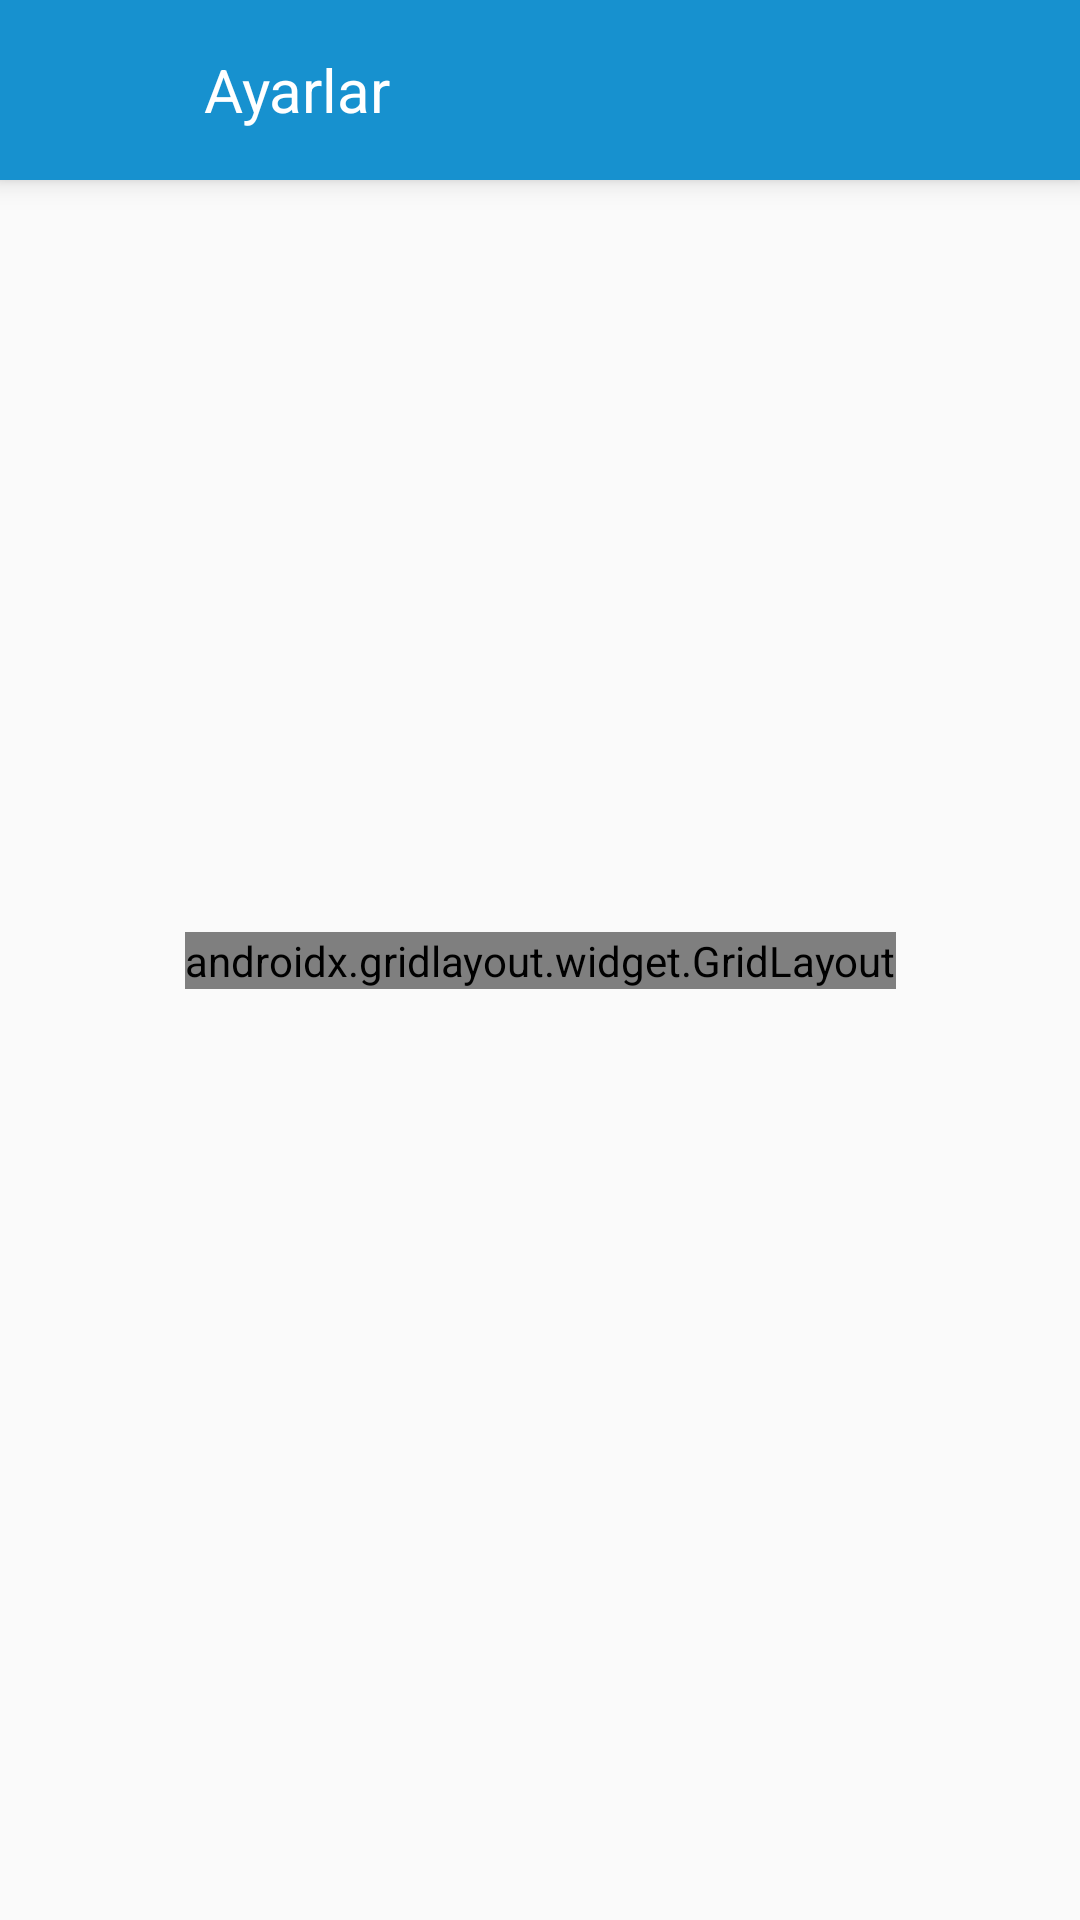

Produce the Android XML layout that renders to this screen, including the resource entries it uses.
<!-- AndroidManifest.xml: application theme Theme.HandTerminal -->
<!-- res/layout/activity_settings.xml -->
<?xml version="1.0" encoding="utf-8"?>
<androidx.constraintlayout.widget.ConstraintLayout xmlns:android="http://schemas.android.com/apk/res/android"
    xmlns:app="http://schemas.android.com/apk/res-auto"
    xmlns:tools="http://schemas.android.com/tools"
    android:layout_width="match_parent"
    android:layout_height="match_parent"
    android:keepScreenOn="true"
    tools:context=".SettingsActivity">

    <RelativeLayout
        android:id="@+id/LabelActivityTitleRelativeLayout"
        android:layout_width="match_parent"
        android:layout_height="60dp"
        android:background="@color/blue_200"
        android:focusable="false"
        android:orientation="horizontal"
        android:translationZ="5dp"
        app:layout_constraintEnd_toEndOf="parent"
        app:layout_constraintStart_toStartOf="parent"
        app:layout_constraintTop_toTopOf="parent">

        <ImageView
            android:id="@+id/closeSettingsActivtyImage"
            android:layout_width="wrap_content"
            android:layout_height="wrap_content"
            android:layout_centerVertical="true"
            android:layout_marginStart="10dp"
            android:clickable="true"
            android:contentDescription="TODO"
            android:focusable="false"
            android:minWidth="48dp"
            android:minHeight="48dp"
            android:onClick="closeSettingsActivity"
            app:srcCompat="@drawable/ic_arrow_back"
            tools:ignore="SpeakableTextPresentCheck" />

        <TextView
            android:id="@+id/settginsActivityTitleText"
            android:layout_width="wrap_content"
            android:layout_height="wrap_content"
            android:layout_centerVertical="true"
            android:layout_marginStart="10dp"
            android:layout_toEndOf="@+id/closeSettingsActivtyImage"
            android:focusable="false"
            android:text="Ayarlar"
            android:textColor="@color/white"
            android:textSize="20dp" />
    </RelativeLayout>

    <androidx.gridlayout.widget.GridLayout
        android:layout_width="wrap_content"
        android:layout_height="wrap_content"
        app:columnCount="2"
        app:layout_constraintBottom_toBottomOf="parent"
        app:layout_constraintEnd_toEndOf="parent"
        app:layout_constraintStart_toStartOf="parent"
        app:layout_constraintTop_toTopOf="parent"
        app:useDefaultMargins="true">

        <Button
            android:id="@+id/printerSettingsButton"
            android:layout_width="130dp"
            android:layout_height="130dp"
            android:background="@drawable/custom_button"
            android:drawableTop="@drawable/ic_print"
            android:drawablePadding="5dp"
            android:elevation="2dp"
            android:onClick="openPrinterSettingsActivity"
            android:padding="10dp"
            android:text="Yazıcı\nAyarları"
            android:textColor="@color/white"
            android:textSize="14sp"
            app:layout_column="0"
            app:layout_row="0" />

        <Button
            android:id="@+id/databaseSettingsButton"
            android:layout_width="130dp"
            android:layout_height="130dp"
            android:background="@drawable/custom_button"
            android:drawableTop="@drawable/ic_storage"
            android:drawablePadding="5dp"
            android:elevation="2dp"
            android:onClick="openUpdateDataSettingsActivity"
            android:padding="10dp"
            android:text="Veri\nGüncelleme"
            android:textColor="@color/white"
            android:textSize="14sp"
            app:layout_column="1"
            app:layout_row="0" />


        <Button
            android:id="@+id/databaseSettingsButton2"
            android:layout_width="130dp"
            android:layout_height="130dp"
            android:background="@drawable/custom_button"
            android:drawableTop="@drawable/ic_storage"
            android:drawablePadding="5dp"
            android:elevation="2dp"
            android:onClick="openDatabaseSettingsActivity"
            android:padding="10dp"
            android:text="Database\nİşlemleri"
            android:textColor="@color/white"
            android:textSize="14sp"
            app:layout_column="0"
            app:layout_row="1" />

        <LinearLayout
            android:layout_width="match_parent"
            android:layout_height="match_parent"
            android:orientation="vertical"
            app:layout_columnSpan="2"
            app:layout_gravity="center_horizontal"/>

    </androidx.gridlayout.widget.GridLayout>
</androidx.constraintlayout.widget.ConstraintLayout>
<!-- resources referenced by this layout -->
<resources>
  <color name="blue_200">#1791CF</color>
  <color name="white">#FFFFFFFF</color>
  <!-- drawable custom_button (drawable) -->
  <?xml version="1.0" encoding="utf-8"?>
  <selector xmlns:android="http://schemas.android.com/apk/res/android">
      <item android:state_enabled="true">
          <shape android:shape="rectangle">
              <solid android:color="@color/blue_200" />
              <corners android:radius="10dp" />
          </shape>
      </item>
  
      <item android:state_enabled="false">
          <shape android:shape="rectangle">
              <solid android:color="@color/red_500" />
              <corners android:radius="10dp" />
          </shape>
      </item>
  </selector>
  <!-- drawable ic_print (drawable) -->
  <vector xmlns:android="http://schemas.android.com/apk/res/android"
      android:width="40dp"
      android:height="40dp"
      android:viewportWidth="24"
      android:viewportHeight="24">
    <path
        android:fillColor="@android:color/white"
        android:pathData="M19,8L5,8c-1.66,0 -3,1.34 -3,3v6h4v4h12v-4h4v-6c0,-1.66 -1.34,-3 -3,-3zM16,19L8,19v-5h8v5zM19,12c-0.55,0 -1,-0.45 -1,-1s0.45,-1 1,-1 1,0.45 1,1 -0.45,1 -1,1zM18,3L6,3v4h12L18,3z"/>
  </vector>
  <!-- drawable ic_storage (drawable) -->
  <vector android:height="40dp"
      android:tint="#FFFFFF"
      android:viewportHeight="24"
      android:viewportWidth="24"
      android:width="40dp" xmlns:android="http://schemas.android.com/apk/res/android">
      <path android:fillColor="@android:color/white" android:pathData="M2,20h20v-4L2,16v4zM4,17h2v2L4,19v-2zM2,4v4h20L22,4L2,4zM6,7L4,7L4,5h2v2zM2,14h20v-4L2,10v4zM4,11h2v2L4,13v-2z"/>
  </vector>
  <style name="Theme.HandTerminal" parent="Theme.AppCompat.Light.NoActionBar">
          
          <item name="colorPrimary">@color/blue_200</item>
          <item name="colorPrimaryVariant">@color/purple_700</item>
          <item name="colorOnPrimary">@color/white</item>
          
          <item name="colorSecondary">@color/teal_200</item>
          <item name="colorSecondaryVariant">@color/teal_700</item>
          <item name="colorOnSecondary">@color/black</item>
          
          <item name="android:statusBarColor" tools:targetApi="l">?attr/colorPrimaryVariant</item>
          <item name="android:windowFullscreen">true</item>
  
          
      </style>
  <color name="red_500">#A60D0D</color>
  <color name="purple_700">#FF3700B3</color>
  <color name="teal_200">#FF03DAC5</color>
  <color name="teal_700">#FF018786</color>
  <color name="black">#FF000000</color>
</resources>
